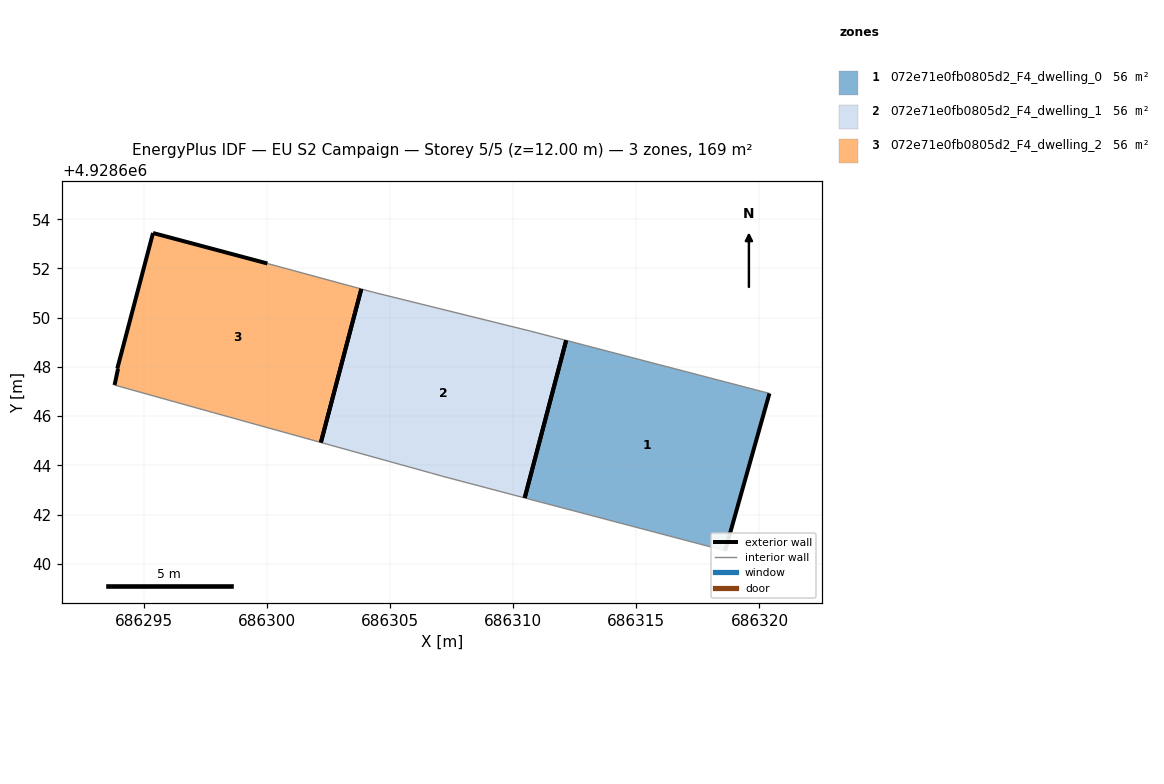
=== STOREY PLAN SPEC (per zone: floor XY polygon, exterior-wall plan segments, windows/doors) ===
zone 1: 072e71e0fb0805d2_F4_dwelling_0  (56.2 m²)
  floor: (686318.61, 4928640.53) (686320.41, 4928646.92) (686312.15, 4928649.08) (686310.46, 4928642.68)
  exterior wall: (686320.41, 4928646.92) – (686318.61, 4928640.53)  [6.6 m]
  exterior wall: (686310.46, 4928642.68) – (686312.15, 4928649.08)  [6.6 m]
  interior walls: 2
zone 2: 072e71e0fb0805d2_F4_dwelling_1  (56.2 m²)
  floor: (686310.46, 4928642.68) (686312.15, 4928649.08) (686310.71, 4928649.45) (686304.32, 4928651.03) (686303.82, 4928651.17) (686302.18, 4928644.93) (686306.64, 4928643.69) (686307.10, 4928643.56)
  exterior wall: (686312.15, 4928649.08) – (686310.46, 4928642.68)  [6.6 m]
  exterior wall: (686302.18, 4928644.93) – (686303.82, 4928651.17)  [6.4 m]
  interior walls: 6
zone 3: 072e71e0fb0805d2_F4_dwelling_2  (56.2 m²)
  floor: (686302.18, 4928644.93) (686303.82, 4928651.17) (686300.01, 4928652.20) (686295.36, 4928653.44) (686293.91, 4928647.93) (686293.94, 4928647.92) (686293.80, 4928647.26) (686297.81, 4928646.14)
  exterior wall: (686295.36, 4928653.44) – (686300.01, 4928652.20)  [4.8 m]
  exterior wall: (686293.80, 4928647.26) – (686293.94, 4928647.92)  [0.7 m]
  exterior wall: (686293.94, 4928647.92) – (686293.91, 4928647.93)  [0.0 m]
  exterior wall: (686293.91, 4928647.93) – (686295.36, 4928653.44)  [5.7 m]
  exterior wall: (686303.82, 4928651.17) – (686302.18, 4928644.93)  [6.4 m]
  interior walls: 3

=== DERIVED (storey summary) ===
Building: EU S2 Campaign
Storey: 5 of 5  (floor level z = 12.00 m)
Storey gross floor area: 168.6 m²
Zones on this storey: 3
  - 072e71e0fb0805d2_F4_dwelling_0: floor 56.2 m²; exterior wall 13.3 m (39.8 m²); WWR 0.0%
  - 072e71e0fb0805d2_F4_dwelling_1: floor 56.2 m²; exterior wall 13.1 m (39.2 m²); WWR 0.0%
  - 072e71e0fb0805d2_F4_dwelling_2: floor 56.2 m²; exterior wall 17.7 m (53.0 m²); WWR 0.0%
Zone adjacency: (none detected)